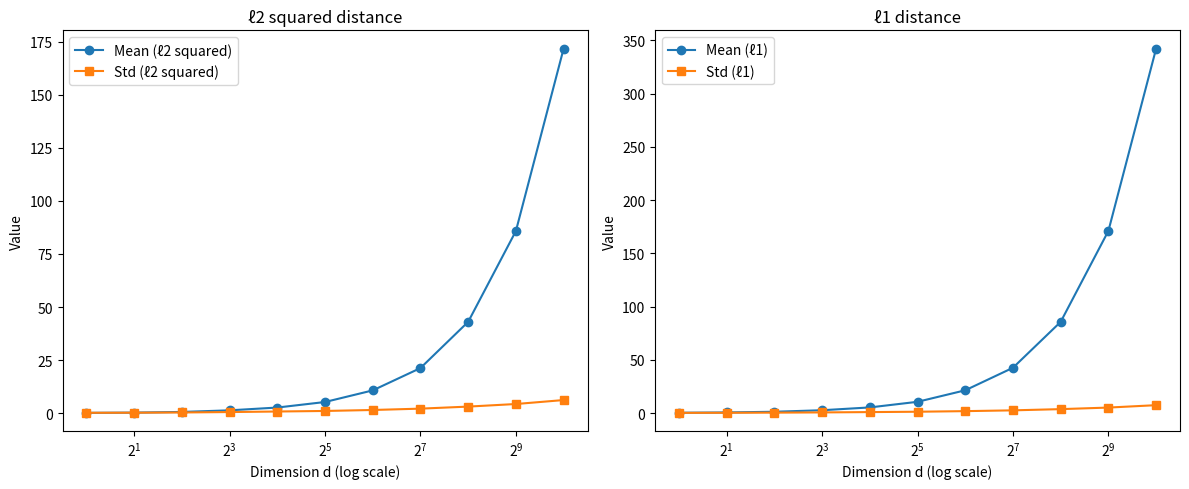

This chart was generated by the following Python code:
import numpy as np
import matplotlib.pyplot as plt

def experiment_distances():
    dims = [2**i for i in range(11)]
    n_points = 100

    mean_l2, std_l2 = [], []
    mean_l1, std_l1 = [], []

    for d in dims:
        X = np.random.rand(n_points, d)
        diffs = X[:, np.newaxis, :] - X[np.newaxis, :, :]

        dists_l2 = np.sum(diffs**2, axis=2)
        dists_l1 = np.sum(np.abs(diffs), axis=2)

        triu_idx = np.triu_indices(n_points, k=1)
        l2_vals = dists_l2[triu_idx]
        l1_vals = dists_l1[triu_idx]

        mean_l2.append(np.mean(l2_vals))
        std_l2.append(np.std(l2_vals))

        mean_l1.append(np.mean(l1_vals))
        std_l1.append(np.std(l1_vals))

        # In kết quả cho từng dimension
        print(f"d={d}: L2^2 mean={mean_l2[-1]:.4f}, std={std_l2[-1]:.4f} | "
              f"L1 mean={mean_l1[-1]:.4f}, std={std_l1[-1]:.4f}")

    # Vẽ kết quả
    plt.figure(figsize=(12,5))

    plt.subplot(1,2,1)
    plt.plot(dims, mean_l2, 'o-', label='Mean (ℓ2 squared)')
    plt.plot(dims, std_l2, 's-', label='Std (ℓ2 squared)')
    plt.xscale('log', base=2)
    plt.xlabel("Dimension d (log scale)")
    plt.ylabel("Value")
    plt.title("ℓ2 squared distance")
    plt.legend()

    plt.subplot(1,2,2)
    plt.plot(dims, mean_l1, 'o-', label='Mean (ℓ1)')
    plt.plot(dims, std_l1, 's-', label='Std (ℓ1)')
    plt.xscale('log', base=2)
    plt.xlabel("Dimension d (log scale)")
    plt.ylabel("Value")
    plt.title("ℓ1 distance")
    plt.legend()

    plt.tight_layout()
    plt.show()

if __name__ == "__main__":
    experiment_distances()
